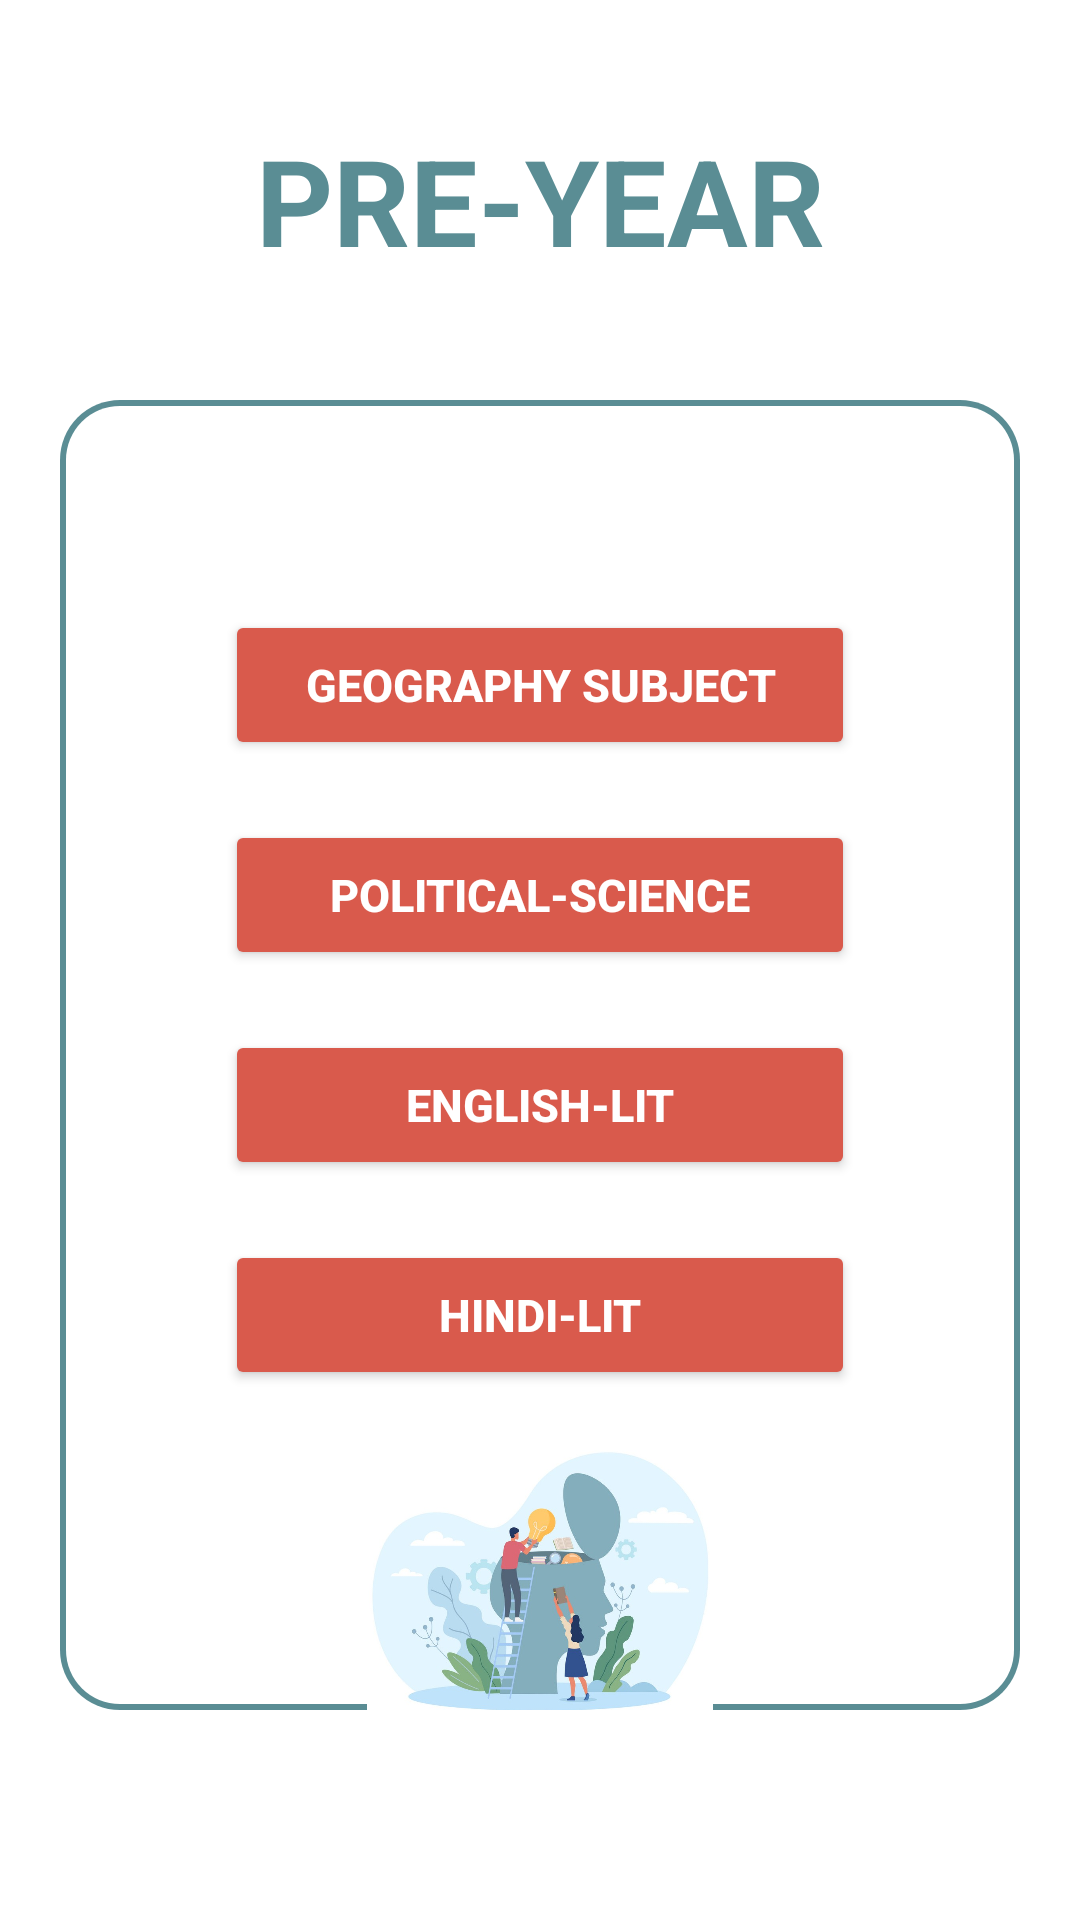

The Android layout XML behind this screen, and the referenced resources:
<!-- AndroidManifest.xml: application theme Theme.DevInternationalCollege -->
<!-- res/layout/activity_mapre_year.xml -->
<?xml version="1.0" encoding="utf-8"?>
<LinearLayout xmlns:android="http://schemas.android.com/apk/res/android"
    xmlns:tools="http://schemas.android.com/tools"
    android:id="@+id/main"
    android:fitsSystemWindows="true"
    android:background="@color/white"
    android:orientation="vertical"
    android:layout_width="match_parent"
    android:layout_height="match_parent"
    tools:context=".MAPackage.MAPreYearActivity">

    <TextView
        android:layout_width="match_parent"
        android:layout_height="wrap_content"
        android:layout_marginTop="40dp"
        android:text="@string/pre_yearsd"
        android:layout_gravity="center"
        android:gravity="center"
        android:textSize="40sp"
        android:textColor="#5A8D94"
        android:textStyle="bold"
        />
<LinearLayout
    android:layout_gravity="center"
    android:background="@drawable/ma_layout_style_b"
    android:orientation="vertical"
    android:layout_marginTop="40sp"
    android:layout_marginRight="20sp"
    android:layout_marginLeft="20sp"
    android:layout_marginBottom="70sp"
    android:layout_width="match_parent"
    android:layout_height="match_parent">
    <Button
        android:id="@+id/geoPreYearBtn"
        android:layout_width="match_parent"
        android:layout_height="50dp"
        android:text="@string/geography_subject"
        android:layout_marginTop="70dp"
        android:layout_marginLeft="55sp"
        android:layout_marginRight="55sp"
        android:textStyle="bold"
        android:textColor="@color/white"
        android:textSize="15sp"
        android:layout_gravity="center"
        android:backgroundTint="#D95A4C"
        />
    <Button
        android:id="@+id/polSciPreYearBtn"
        android:layout_width="match_parent"
        android:layout_height="50dp"
        android:text="@string/political_science"
        android:layout_marginTop="20dp"
        android:layout_marginLeft="55sp"
        android:layout_marginRight="55sp"
        android:textStyle="bold"
        android:textColor="@color/white"
        android:textSize="15sp"
        android:layout_gravity="center"
        android:backgroundTint="#D95A4C"
        />
    <Button
        android:id="@+id/engPreYearBtn"
        android:layout_width="match_parent"
        android:layout_height="50dp"
        android:text="@string/english_lit"
        android:layout_marginTop="20dp"
        android:layout_marginLeft="55sp"
        android:layout_marginRight="55sp"
        android:textStyle="bold"
        android:textColor="@color/white"
        android:textSize="15sp"
        android:layout_gravity="center"
        android:backgroundTint="#D95A4C"
        />
    <Button
        android:id="@+id/hindiPreYearBtn"
        android:layout_width="match_parent"
        android:layout_height="50dp"
        android:text="@string/hindi_lit"
        android:layout_marginTop="20dp"
        android:layout_marginLeft="55sp"
        android:layout_marginRight="55sp"
        android:textStyle="bold"
        android:textColor="@color/white"
        android:textSize="15sp"
        android:layout_gravity="center"
        android:backgroundTint="#D95A4C"
        />
 <ImageView
     android:layout_marginTop="18dp"
     android:layout_marginBottom="0dp"
     android:layout_marginLeft="10sp"
     android:layout_marginRight="10sp"
     android:layout_width="match_parent"
     android:layout_height="match_parent"
     android:src="@drawable/ma_all_year_background_imagee"
     />
</LinearLayout>
</LinearLayout>
<!-- resources referenced by this layout -->
<resources>
  <color name="white">#FFFFFFFF</color>
  <!-- drawable ma_all_year_background_imagee: jpg bitmap (drawable, 55433 bytes) -->
  <!-- drawable ma_layout_style_b (drawable) -->
  <?xml version="1.0" encoding="utf-8"?>
  <layer-list xmlns:android="http://schemas.android.com/apk/res/android">
  
      
      <item>
          <shape android:shape="rectangle">
              <gradient
                  android:type="linear"
                  android:angle="0"
                  android:startColor="#5A8D94"
                  android:centerColor="#5A8D94"
                  android:endColor="#5A8D94"
                  android:centerX="0.5" />
              <corners android:radius="20dp" />
          </shape>
      </item>
  
      
      <item android:top="2dp" android:bottom="2dp" android:left="2dp" android:right="2dp">
          <shape android:shape="rectangle">
              <solid android:color="@color/white" />
              <corners android:radius="18dp" /> 
          </shape>
      </item>
  
  </layer-list>
  <string name="english_lit">English-Lit</string>
  <string name="geography_subject">Geography Subject</string>
  <string name="hindi_lit">Hindi-Lit</string>
  <string name="political_science">Political-Science</string>
  <string name="pre_yearsd">PRE-YEAR</string>
  <style name="Theme.DevInternationalCollege" parent="Base.Theme.DevInternationalCollege" />
  <style name="Base.Theme.DevInternationalCollege" parent="Theme.Material3.DayNight.NoActionBar">
          
          
      </style>
</resources>
